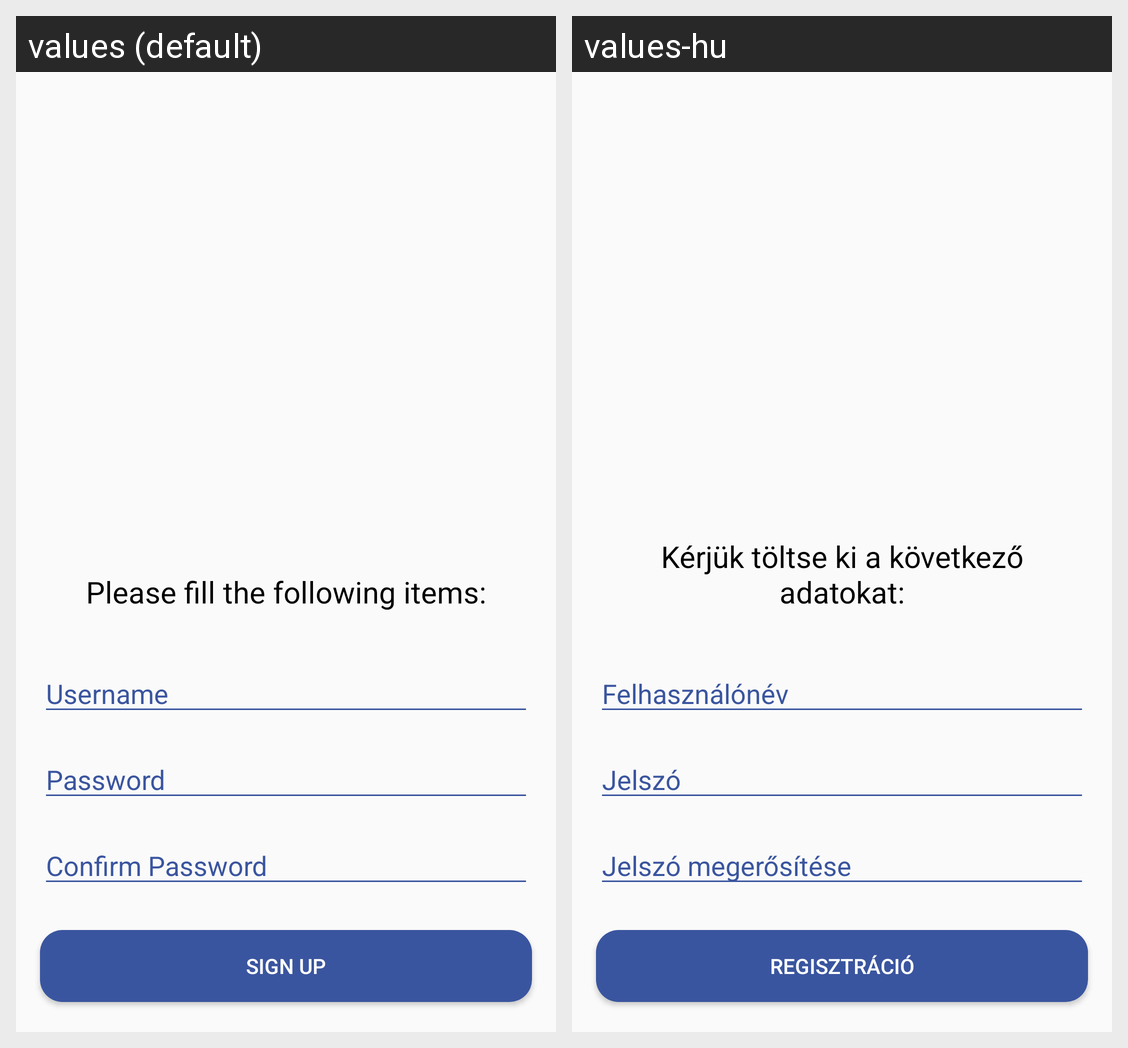

Locale-by-locale string values for the Android screen shown in this grid:
Android screen res/layout/fragment_signup.xml rendered under 2 locales, left to right: values (default), values-hu. Device: Nexus 5 (rendered at 1080×1920; each locale shown at half size, 540×960, under a caption strip naming it); theme AppTheme.
Strings drawn on this screen, with the default value and each locale's value (text and hints the layout hard-codes, and strings that could not be matched under every locale, appear in the picture but are not listed):

signup_text
  values: Please fill the following items:
  values-hu: Kérjük töltse ki a következő adatokat:

username
  values: Username
  values-hu: Felhasználónév

password
  values: Password
  values-hu: Jelszó

password_confirm
  values: Confirm Password
  values-hu: Jelszó megerősítése

btn_signup_text
  values: Sign up
  values-hu: Regisztráció
